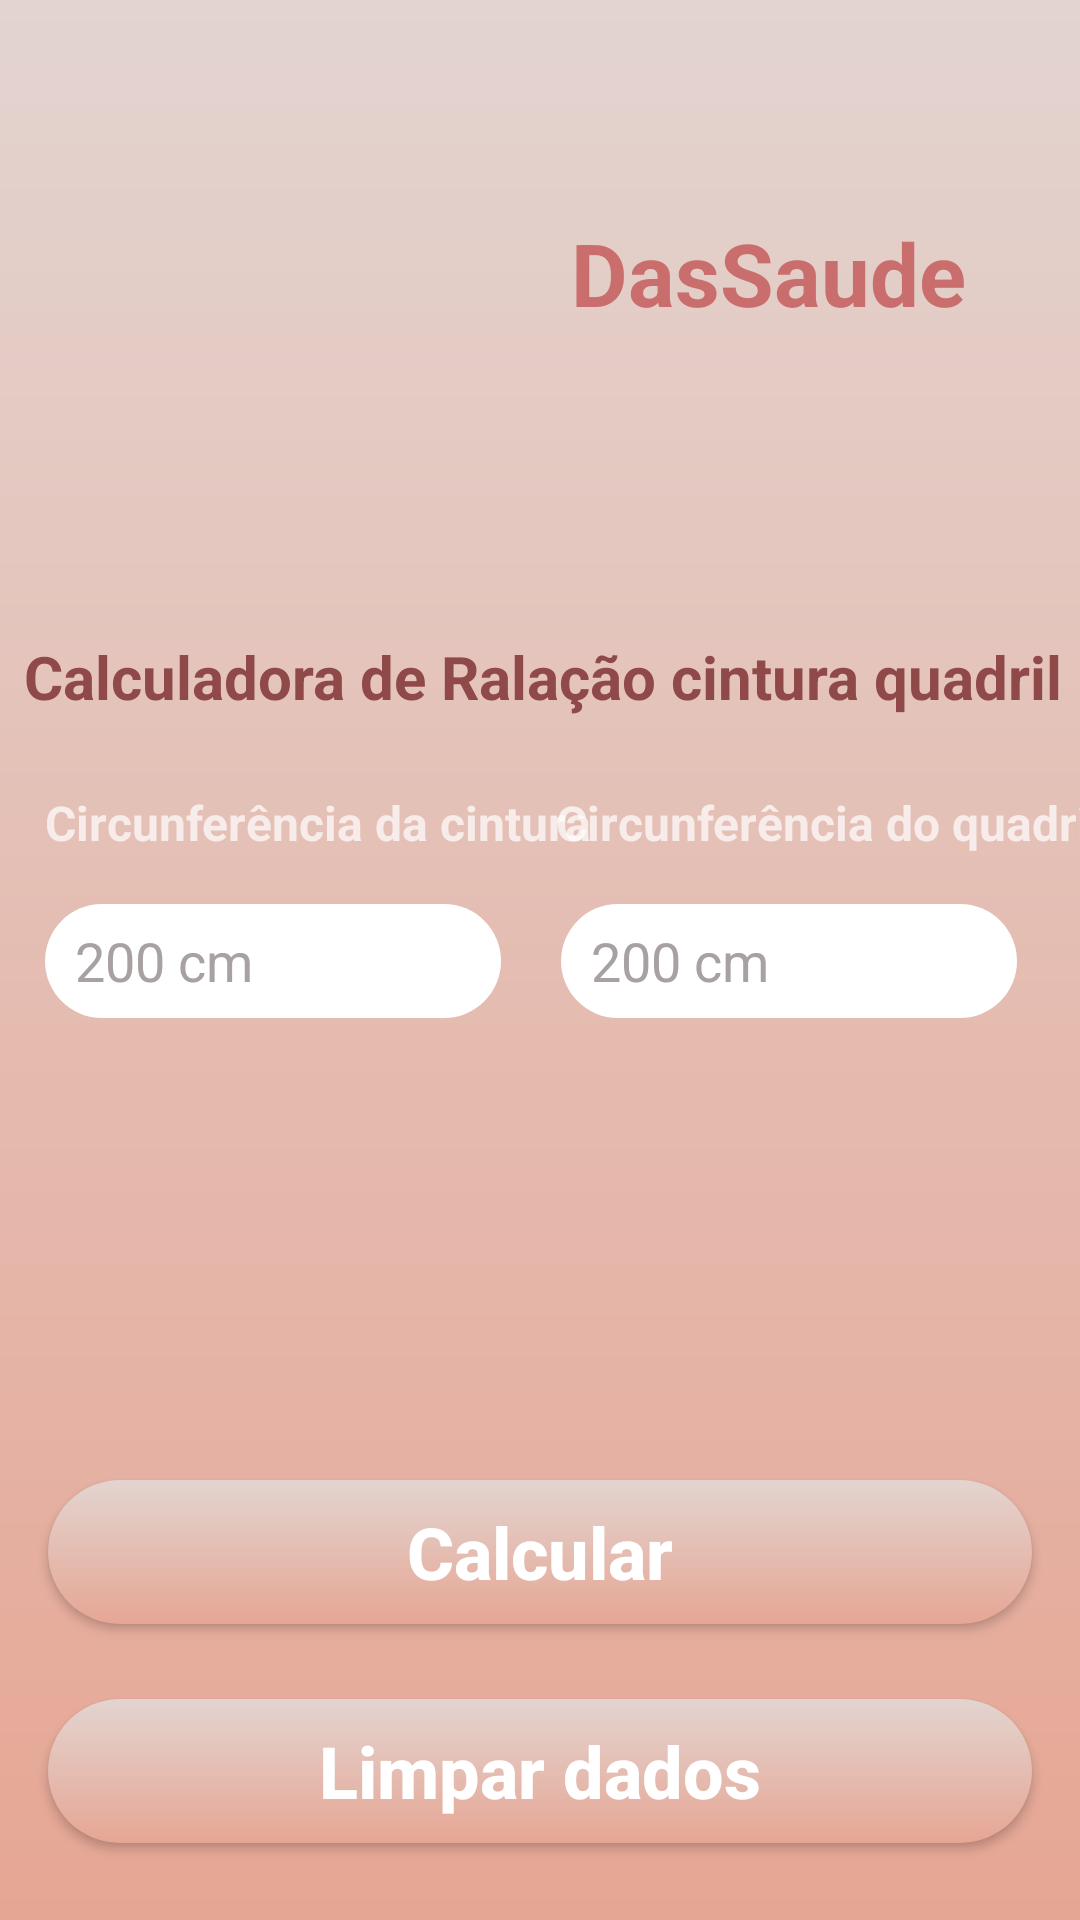

Reconstruct the res/layout file that produces this screen, plus the resources it refers to.
<!-- AndroidManifest.xml: application theme Theme.DasSaude -->
<!-- res/layout/activity_rcq.xml -->
<?xml version="1.0" encoding="utf-8"?>
<androidx.core.widget.NestedScrollView

    xmlns:android="http://schemas.android.com/apk/res/android"
    xmlns:app="http://schemas.android.com/apk/res-auto"
    xmlns:tools="http://schemas.android.com/tools"
    android:layout_width="match_parent"
    android:layout_height="match_parent"
    android:fillViewport="true">

    <androidx.constraintlayout.widget.ConstraintLayout
        android:layout_width="match_parent"
        android:layout_height="match_parent"
        android:background="@drawable/backgroud_principal"
        tools:context=".MainActivity">

        <androidx.appcompat.widget.AppCompatButton
            android:id="@+id/btn_limpar_rcq"
            style="@style/Button"
            android:layout_width="match_parent"
            android:layout_height="wrap_content"
            android:layout_marginStart="16dp"
            android:layout_marginTop="25dp"
            android:layout_marginEnd="16dp"
            android:text="@string/btn_limpar"
            android:textSize="24sp"
            app:layout_constraintBottom_toBottomOf="parent"
            app:layout_constraintEnd_toEndOf="parent"
            app:layout_constraintHorizontal_bias="0.0"
            app:layout_constraintStart_toStartOf="parent"
            app:layout_constraintTop_toBottomOf="@+id/btn_calcular_rcq"
            app:layout_constraintVertical_bias="0.0" />

        <androidx.appcompat.widget.AppCompatButton
            android:id="@+id/btn_calcular_rcq"
            style="@style/Button"
            android:layout_width="match_parent"
            android:layout_height="wrap_content"
            android:layout_marginStart="16dp"
            android:layout_marginTop="50dp"
            android:layout_marginEnd="16dp"
            android:text="@string/btn_calcular"
            android:textSize="24sp"
            app:layout_constraintBottom_toBottomOf="parent"
            app:layout_constraintEnd_toEndOf="parent"
            app:layout_constraintHorizontal_bias="0.0"
            app:layout_constraintStart_toStartOf="parent"
            app:layout_constraintTop_toBottomOf="@+id/edt_altura_rcp"
            app:layout_constraintVertical_bias="0.513" />

        <ImageView
            android:id="@+id/imageView"
            android:layout_width="134dp"
            android:layout_height="147dp"
            android:layout_marginStart="8dp"
            android:layout_marginEnd="20dp"
            app:layout_constraintBottom_toBottomOf="parent"
            app:layout_constraintEnd_toEndOf="parent"
            app:layout_constraintHorizontal_bias="0.057"
            app:layout_constraintStart_toStartOf="parent"
            app:layout_constraintTop_toTopOf="parent"
            app:layout_constraintVertical_bias="0.027"
            app:srcCompat="@drawable/logocoracao" />

        <TextView
            android:id="@+id/textView"
            android:layout_width="wrap_content"
            android:layout_height="wrap_content"
            android:layout_marginStart="5dp"
            android:layout_marginEnd="8dp"
            android:text="@string/titulo"
            android:textColor="#CA6D6D"
            android:textSize="29sp"
            android:textStyle="bold"
            app:layout_constraintBottom_toBottomOf="parent"
            app:layout_constraintEnd_toEndOf="parent"
            app:layout_constraintHorizontal_bias="0.518"
            app:layout_constraintStart_toEndOf="@+id/imageView"
            app:layout_constraintTop_toTopOf="parent"
            app:layout_constraintVertical_bias="0.119" />

        <TextView
            android:id="@+id/textView2"
            android:layout_width="wrap_content"
            android:layout_height="wrap_content"
            android:layout_marginStart="8dp"
            android:layout_marginTop="32dp"
            android:layout_marginEnd="8dp"
            android:text="@string/app_assunto1_rcq"
            android:textColor="@color/Colortexte_app_assunto"
            android:textSize="20sp"
            android:textStyle="bold"
            app:layout_constraintBottom_toBottomOf="parent"
            app:layout_constraintEnd_toEndOf="parent"
            app:layout_constraintHorizontal_bias="0.039"
            app:layout_constraintStart_toStartOf="parent"
            app:layout_constraintTop_toBottomOf="@+id/imageView"
            app:layout_constraintVertical_bias="0.047" />

        <TextView
            android:id="@+id/textView8"
            android:layout_width="wrap_content"
            android:layout_height="wrap_content"
            android:layout_marginStart="15dp"
            android:layout_marginTop="5dp"
            android:text="@string/cicunf_cintura"
            android:textSize="16sp"
            android:textStyle="bold"
            app:layout_constraintBottom_toBottomOf="parent"
            app:layout_constraintEnd_toEndOf="parent"
            app:layout_constraintHorizontal_bias="0.0"
            app:layout_constraintStart_toStartOf="parent"
            app:layout_constraintTop_toBottomOf="@+id/textView2"
            app:layout_constraintVertical_bias="0.052" />

        <TextView
            android:id="@+id/textView9"
            android:layout_width="wrap_content"
            android:layout_height="wrap_content"
            android:layout_marginEnd="5dp"
            android:text="@string/cicunf_quadril"
            android:textSize="16sp"
            android:textStyle="bold"
            app:layout_constraintBottom_toBottomOf="parent"
            app:layout_constraintEnd_toEndOf="parent"
            app:layout_constraintHorizontal_bias="0.488"
            app:layout_constraintStart_toEndOf="@+id/textView8"
            app:layout_constraintTop_toTopOf="@+id/textView8"
            app:layout_constraintVertical_bias="0.0" />

        <EditText
            android:id="@+id/edt_altura_rcp"
            android:layout_width="152dp"
            android:layout_height="38dp"
            android:layout_marginTop="2dp"
            android:layout_marginEnd="5dp"
            android:background="@drawable/branco_curvado"
            android:ems="10"
            android:hint="200 cm"
            android:inputType="numberDecimal"
            android:paddingLeft="10dp"
            android:textColor="@color/black"
            android:textColorHint="#A8A1A1"
            app:layout_constraintBottom_toBottomOf="parent"
            app:layout_constraintEnd_toEndOf="parent"
            app:layout_constraintHorizontal_bias="0.0"
            app:layout_constraintStart_toStartOf="@+id/textView8"
            app:layout_constraintTop_toBottomOf="@+id/textView8"
            app:layout_constraintVertical_bias="0.045" />

        <EditText
            android:id="@+id/edt_quadril_rcq"
            android:layout_width="152dp"
            android:layout_height="38dp"
            android:layout_marginStart="5dp"
            android:layout_marginEnd="5dp"
            android:background="@drawable/branco_curvado"
            android:ems="10"
            android:hint="200 cm"
            android:inputType="numberDecimal"
            android:paddingLeft="10dp"
            android:textColor="@color/black"
            android:textColorHint="#A8A1A1"
            app:layout_constraintBottom_toBottomOf="parent"
            app:layout_constraintEnd_toEndOf="parent"
            app:layout_constraintHorizontal_bias="0.487"
            app:layout_constraintStart_toEndOf="@+id/edt_altura_rcp"
            app:layout_constraintTop_toTopOf="@+id/edt_altura_rcp"
            app:layout_constraintVertical_bias="0.0" />

    </androidx.constraintlayout.widget.ConstraintLayout>
</androidx.core.widget.NestedScrollView>
<!-- resources referenced by this layout -->
<resources>
  <color name="Colortexte_app_assunto">#8F4949</color>
  <color name="black">#FF000000</color>
  <!-- drawable backgroud_principal (drawable) -->
  <?xml version="1.0" encoding="utf-8"?>
  <shape xmlns:android="http://schemas.android.com/apk/res/android">
      <gradient
          android:startColor="@color/cor_3"
          android:endColor="@color/cor_4"
          android:angle="36"
          />
  
  </shape>
  <!-- drawable branco_curvado (drawable) -->
  <?xml version="1.0" encoding="utf-8"?>
  <shape xmlns:android="http://schemas.android.com/apk/res/android">
  
      <gradient
          android:startColor="@color/white"
          android:endColor="@color/white"
          />
      <corners android:radius="50dp"/>
  </shape>
  <string name="app_assunto1_rcq">Calculadora de Ralação cintura quadril</string>
  <string name="btn_calcular">Calcular</string>
  <string name="btn_limpar">Limpar dados</string>
  <string name="cicunf_cintura">Circunferência da cintura</string>
  <string name="cicunf_quadril">Circunferência do quadril</string>
  <string name="titulo">DasSaude</string>
  <style name="Button">
  
          <item name="android:background">@drawable/formabutton</item>
  
          <item name="textAllCaps">false</item>
  
          <item name="android:textColor">@color/white</item>
  
          <item name="android:textSize">18dp</item>
  
          <item name="android:radius">50dp</item>
  
          <item name="android:textStyle">bold</item>
  
      </style>
  <style name="Theme.DasSaude" parent="Theme.MaterialComponents.NoActionBar">
          
          <item name="colorPrimary">@color/cor_3</item>
          <item name="colorPrimaryVariant">@color/cor_4</item>
          <item name="colorOnPrimary">@color/white</item>
          
          <item name="colorSecondary">@color/teal_200</item>
          <item name="colorSecondaryVariant">@color/teal_700</item>
          <item name="colorOnSecondary">@color/black</item>
          
          <item name="android:statusBarColor" tools:targetApi="l">?attr/colorPrimaryVariant</item>
          
      </style>
  <color name="cor_3">#E3D4D0</color>
  <color name="cor_4">#E6A694</color>
  <color name="white">#FFFFFFFF</color>
  <!-- drawable formabutton (drawable) -->
  <?xml version="1.0" encoding="utf-8"?>
  <shape xmlns:android="http://schemas.android.com/apk/res/android">
  
      <gradient
          android:startColor="@color/cor_3"
          android:endColor="@color/cor_4"
          android:angle="36"
          />
      <corners android:radius="50dp"/>
  </shape>
  <color name="teal_200">#FF03DAC5</color>
  <color name="teal_700">#FF018786</color>
</resources>
